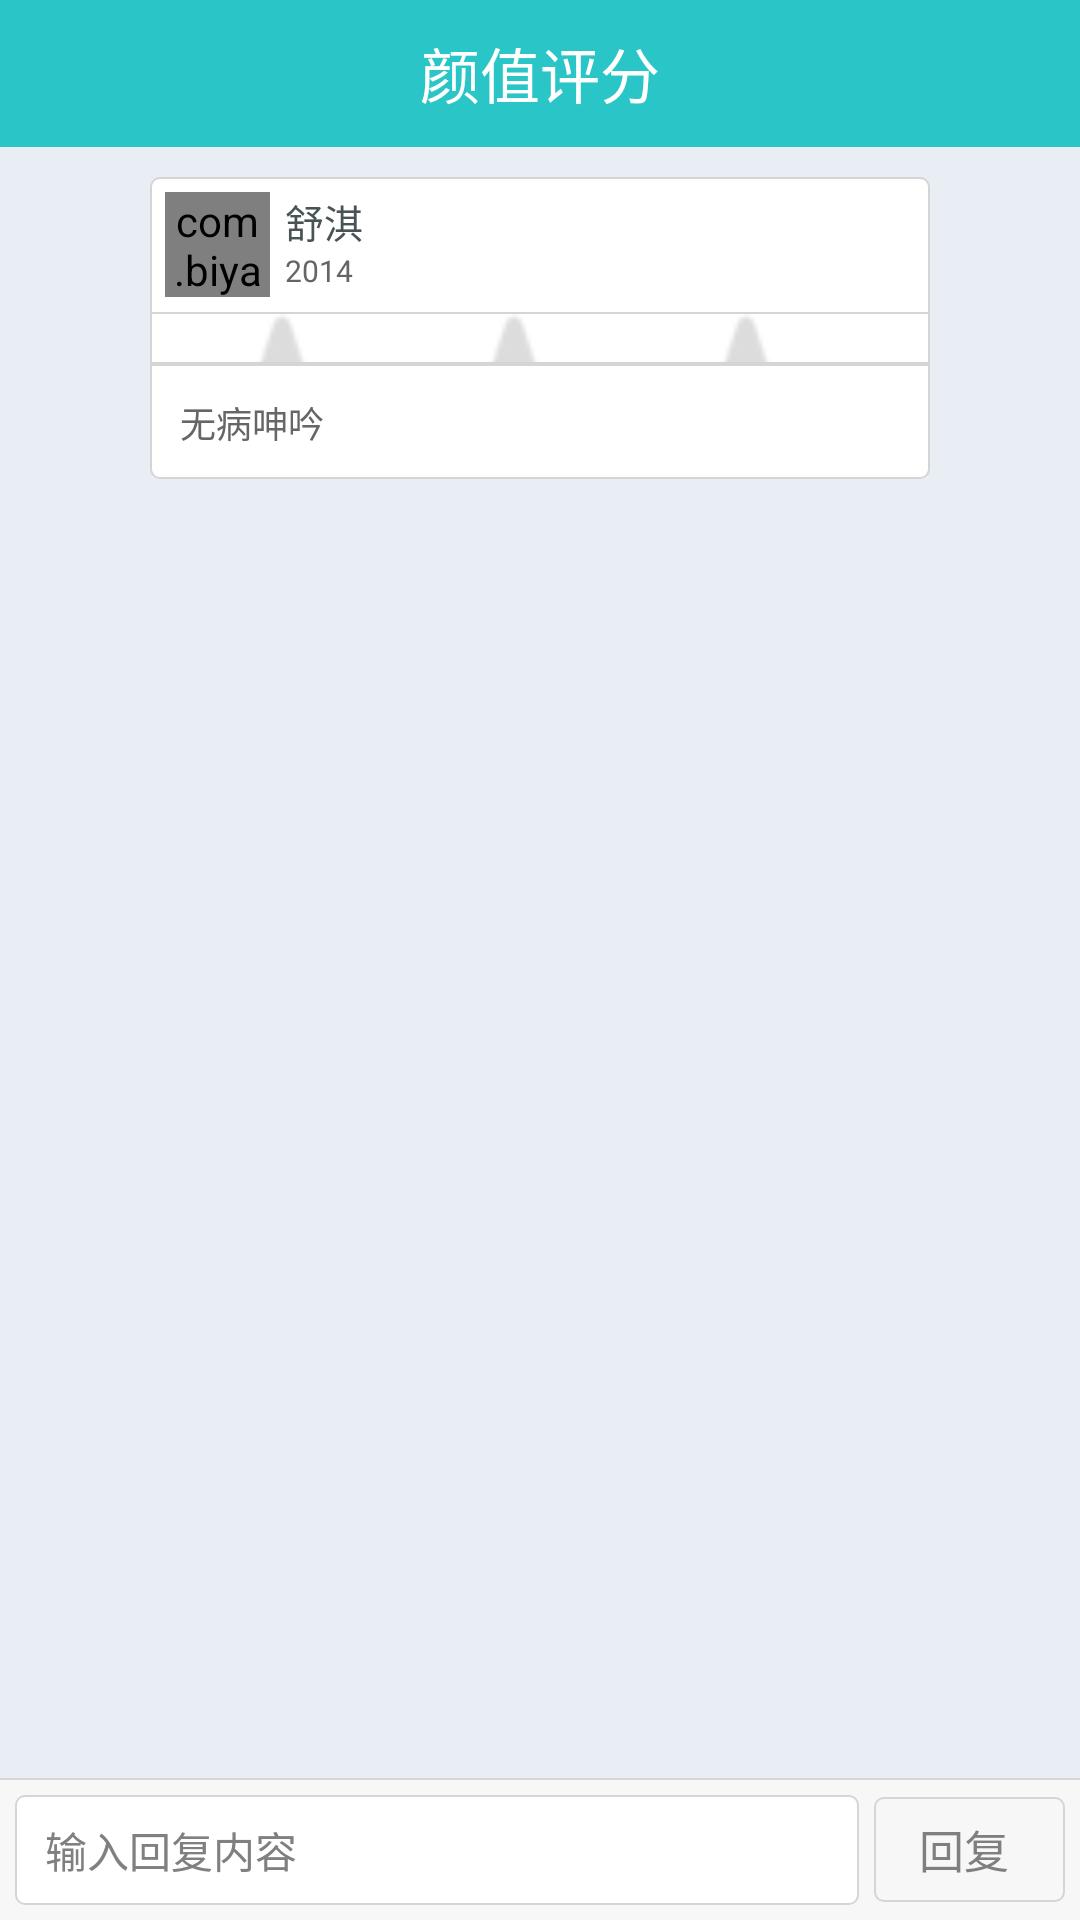

This screen was rendered from an Android layout file. Write that file and the resources it references.
<!-- AndroidManifest.xml: application theme AppTheme -->
<!-- res/layout/activity_comment.xml -->
<?xml version="1.0" encoding="utf-8"?>
<RelativeLayout xmlns:android="http://schemas.android.com/apk/res/android"
    android:layout_width="match_parent"
    android:layout_height="match_parent" >

    <RelativeLayout
        android:id="@+id/layout_title"
        android:layout_width="match_parent"
        android:layout_height="@dimen/dp104"
        android:background="@color/titleBarBackGround" >

        <ImageView
            android:id="@+id/back"
            android:layout_width="wrap_content"
            android:layout_height="wrap_content"
            android:layout_alignParentLeft="true"
            android:layout_centerVertical="true"
            android:paddingLeft="@dimen/dp26"
            android:paddingRight="16dip"
            android:src="@drawable/icon_back" />

        <TextView
            android:layout_width="wrap_content"
            android:layout_height="wrap_content"
            android:layout_centerInParent="true"
            android:text="颜值评分"
            android:textColor="@color/white"
            android:textSize="20sp" />

        <TextView
            android:id="@+id/txt_score"
            android:layout_width="wrap_content"
            android:layout_height="wrap_content"
            android:layout_alignParentRight="true"
            android:layout_centerVertical="true"
            android:layout_marginRight="5dip"
            android:textColor="@color/white"
            android:textSize="18sp" />
    </RelativeLayout>

    <ScrollView
        android:id="@+id/layout_scroll"
        android:layout_width="match_parent"
        android:layout_height="match_parent"
        android:layout_above="@+id/line1"
        android:layout_below="@+id/layout_title"
        android:background="@color/bg_color"
        android:scrollbars="none" >

        <LinearLayout
            android:layout_width="match_parent"
            android:layout_height="wrap_content"
            android:orientation="vertical" >

            <RelativeLayout
                android:layout_width="match_parent"
                android:layout_height="wrap_content"
                android:layout_marginBottom="10dip"
                android:layout_marginLeft="50dip"
                android:layout_marginRight="50dip"
                android:layout_marginTop="10dip"
                android:background="@drawable/item_bg" >

                

                <com.biyanzhi.view.RoundAngleImageView
                    android:id="@+id/img_avatar"
                    android:layout_width="35dip"
                    android:layout_height="35dip"
                    android:layout_marginLeft="5dip"
                    android:layout_marginTop="5dip"
                    android:scaleType="centerCrop"
                    android:src="@drawable/default_avatar" />

                <TextView
                    android:id="@+id/txt_user_name"
                    android:layout_width="wrap_content"
                    android:layout_height="wrap_content"
                    android:layout_marginLeft="5dip"
                    android:layout_marginTop="5dp"
                    android:layout_toRightOf="@+id/img_avatar"
                    android:singleLine="true"
                    android:text="舒淇"
                    android:textColor="#485355"
                    android:textSize="13sp" />

                <TextView
                    android:id="@+id/txt_time"
                    android:layout_width="wrap_content"
                    android:layout_height="wrap_content"
                    android:layout_below="@+id/txt_user_name"
                    android:layout_marginLeft="5dip"
                    android:layout_toRightOf="@+id/img_avatar"
                    android:gravity="center"
                    android:text="2014"
                    android:textColor="#656565"
                    android:textSize="10sp" />

                <View
                    android:id="@+id/line2"
                    android:layout_width="match_parent"
                    android:layout_height="0.5dip"
                    android:layout_below="@+id/img_avatar"
                    android:layout_marginTop="5dip"
                    android:background="#d5d5d5" />

                <LinearLayout
                    android:layout_width="match_parent"
                    android:layout_height="wrap_content"
                    android:layout_below="@+id/line2"
                    android:orientation="vertical" >

                    <RatingBar
                        android:id="@+id/ratingbar"
                        style="@style/roomRatingBar"
                        android:layout_width="wrap_content"
                        android:layout_height="wrap_content"
                        android:layout_gravity="center"
                        android:numStars="5"
                        android:stepSize="0.1" >
                    </RatingBar>

                    <View
                        android:id="@+id/line2"
                        android:layout_width="match_parent"
                        android:layout_height="0.5dip"
                        android:background="#d5d5d5" />

                    <ImageView
                        android:id="@+id/img"
                        android:layout_width="wrap_content"
                        android:layout_height="wrap_content"
                        android:layout_gravity="center_horizontal"
                        android:adjustViewBounds="true"
                        android:maxHeight="400dip"
                        android:maxWidth="300dip"
                        android:scaleType="centerCrop" />

                    <View
                        android:id="@+id/line2"
                        android:layout_width="match_parent"
                        android:layout_height="0.5dip"
                        android:background="#d5d5d5" />

                    <TextView
                        android:id="@+id/txt_content"
                        android:layout_width="wrap_content"
                        android:layout_height="wrap_content"
                        android:layout_margin="10dip"
                        android:gravity="center"
                        android:text="无病呻吟"
                        android:textColor="#666666"
                        android:textSize="12sp" />
                </LinearLayout>
            </RelativeLayout>

            <LinearLayout
                android:id="@+id/layout_comment"
                android:layout_width="match_parent"
                android:layout_height="wrap_content"
                android:layout_marginTop="10dip"
                android:orientation="vertical"
                android:visibility="gone" >

                <View
                    android:id="@+id/view_top"
                    android:layout_width="match_parent"
                    android:layout_height="0.5dip"
                    android:background="#d5d5d5" />

                <com.biyanzhi.view.ScrollViewWithListView
                    android:id="@+id/listView1"
                    android:layout_width="match_parent"
                    android:layout_height="match_parent"
                    android:background="@color/white"
                    android:cacheColorHint="#00000000"
                    android:divider="#d5d5d5"
                    android:dividerHeight="0.5dip"
                    android:focusable="false"
                    android:listSelector="#00000000"
                    android:scrollbars="none" />

                <View
                    android:id="@+id/view_bottom"
                    android:layout_width="match_parent"
                    android:layout_height="0.5dip"
                    android:background="#d5d5d5" />
            </LinearLayout>
        </LinearLayout>
    </ScrollView>

    <View
        android:id="@+id/line1"
        android:layout_width="match_parent"
        android:layout_height="0.5dip"
        android:layout_above="@+id/buttom"
        android:background="#d5d5d5" />

    <LinearLayout
        android:id="@+id/buttom"
        android:layout_width="match_parent"
        android:layout_height="wrap_content"
        android:layout_alignParentBottom="true"
        android:layout_gravity="bottom"
        android:background="#f7f7f7"
        android:gravity="center"
        android:padding="5dip" >

        <EditText
            android:id="@+id/edit_content"
            android:layout_width="0dip"
            android:layout_height="wrap_content"
            android:layout_weight="1"
            android:background="@drawable/comment_edit"
            android:hint="输入回复内容"
            android:paddingBottom="8dip"
            android:paddingLeft="10dip"
            android:paddingTop="8dip"
            android:scrollbars="vertical"
            android:textSize="14sp" >
        </EditText>

        <Button
            android:id="@+id/btnComment"
            android:layout_width="wrap_content"
            android:layout_height="35dip"
            android:layout_marginLeft="5dip"
            android:background="@drawable/chat_press_speak_btn"
            android:gravity="center"
            android:paddingBottom="6dip"
            android:paddingLeft="15dip"
            android:paddingRight="15dip"
            android:paddingTop="6dip"
            android:text="回复 "
            android:textColor="@color/gray"
            android:textSize="15sp" />
    </LinearLayout>

</RelativeLayout>
<!-- resources referenced by this layout -->
<resources>
  <color name="bg_color">#e8eef3</color>
  <color name="gray">#ff7f7f7f</color>
  <color name="titleBarBackGround">#2ac5c6</color>
  <color name="white">#ffffff</color>
  <dimen name="dp104">49dip</dimen>
  <dimen name="dp26">12dip</dimen>
  <!-- drawable chat_press_speak_btn (drawable) -->
  <?xml version="1.0" encoding="utf-8"?>
  <selector xmlns:android="http://schemas.android.com/apk/res/android">
  
      <item android:state_pressed="true"><shape>
              <corners android:radius="3dp" />
  
              <padding android:bottom="5dp" android:left="5dp" android:right="5dp" android:top="5dp" />
  
              <solid android:color="#d5d5d5" />
  
              <stroke android:width="0.5dp" android:color="#d5d5d5" />
          </shape></item>
      <item><shape>
              <corners android:radius="3dp" />
  
              <padding android:bottom="5dp" android:left="5dp" android:right="5dp" android:top="5dp" />
  
              <solid android:color="#00000000" />
  
              <stroke android:width="0.5dp" android:color="#d5d5d5" />
          </shape></item>
  
  </selector>
  <!-- drawable comment_edit (drawable) -->
  <?xml version="1.0" encoding="utf-8"?>
  <shape xmlns:android="http://schemas.android.com/apk/res/android" >
  
      <solid android:color="#ffffff" />
  
      
      <stroke
          android:width="0.5dp"
          android:color="#d5d5d5" />
      
      <corners android:radius="3dp" />
  
      <padding
          android:bottom="10dp"
          android:left="10dp"
          android:right="10dp"
          android:top="10dp" />
  
  </shape>
  <!-- drawable default_avatar: png bitmap (drawable-hdpi, 8464 bytes) -->
  <!-- drawable item_bg (drawable) -->
  <?xml version="1.0" encoding="utf-8"?>
  <shape xmlns:android="http://schemas.android.com/apk/res/android" >
  
      <solid android:color="#ffffff" />
  
      
      <stroke
          android:width="0.5dp"
          android:color="#d5d5d5" />
      
      <corners android:radius="3dp" />
  
  </shape>
  <style name="roomRatingBar" parent="@android:style/Widget.RatingBar">
          <item name="android:progressDrawable">@drawable/room_rating_bar</item>
          <item name="android:minHeight">48px</item>
          <item name="android:maxHeight">48px</item>
      </style>
  <style name="AppTheme" parent="AppBaseTheme">
          
      </style>
  <!-- drawable room_rating_bar (drawable) -->
  <?xml version="1.0" encoding="utf-8"?>
  <layer-list xmlns:android="http://schemas.android.com/apk/res/android" >
  
      <item
          android:id="@+android:id/background"
          android:drawable="@drawable/star_nomal">
      </item>
      <item
          android:id="@+android:id/secondaryProgress"
          android:drawable="@drawable/star_nomal">
      </item>
      <item
          android:id="@+android:id/progress"
          android:drawable="@drawable/star_select">
      </item>
  
  </layer-list>
  <style name="AppBaseTheme" parent="android:Theme.Light">
          
      </style>
  <!-- drawable star_nomal: png bitmap (drawable-ldpi, 4112 bytes) -->
  <!-- drawable star_select: png bitmap (drawable-xhdpi, 3751 bytes) -->
</resources>
